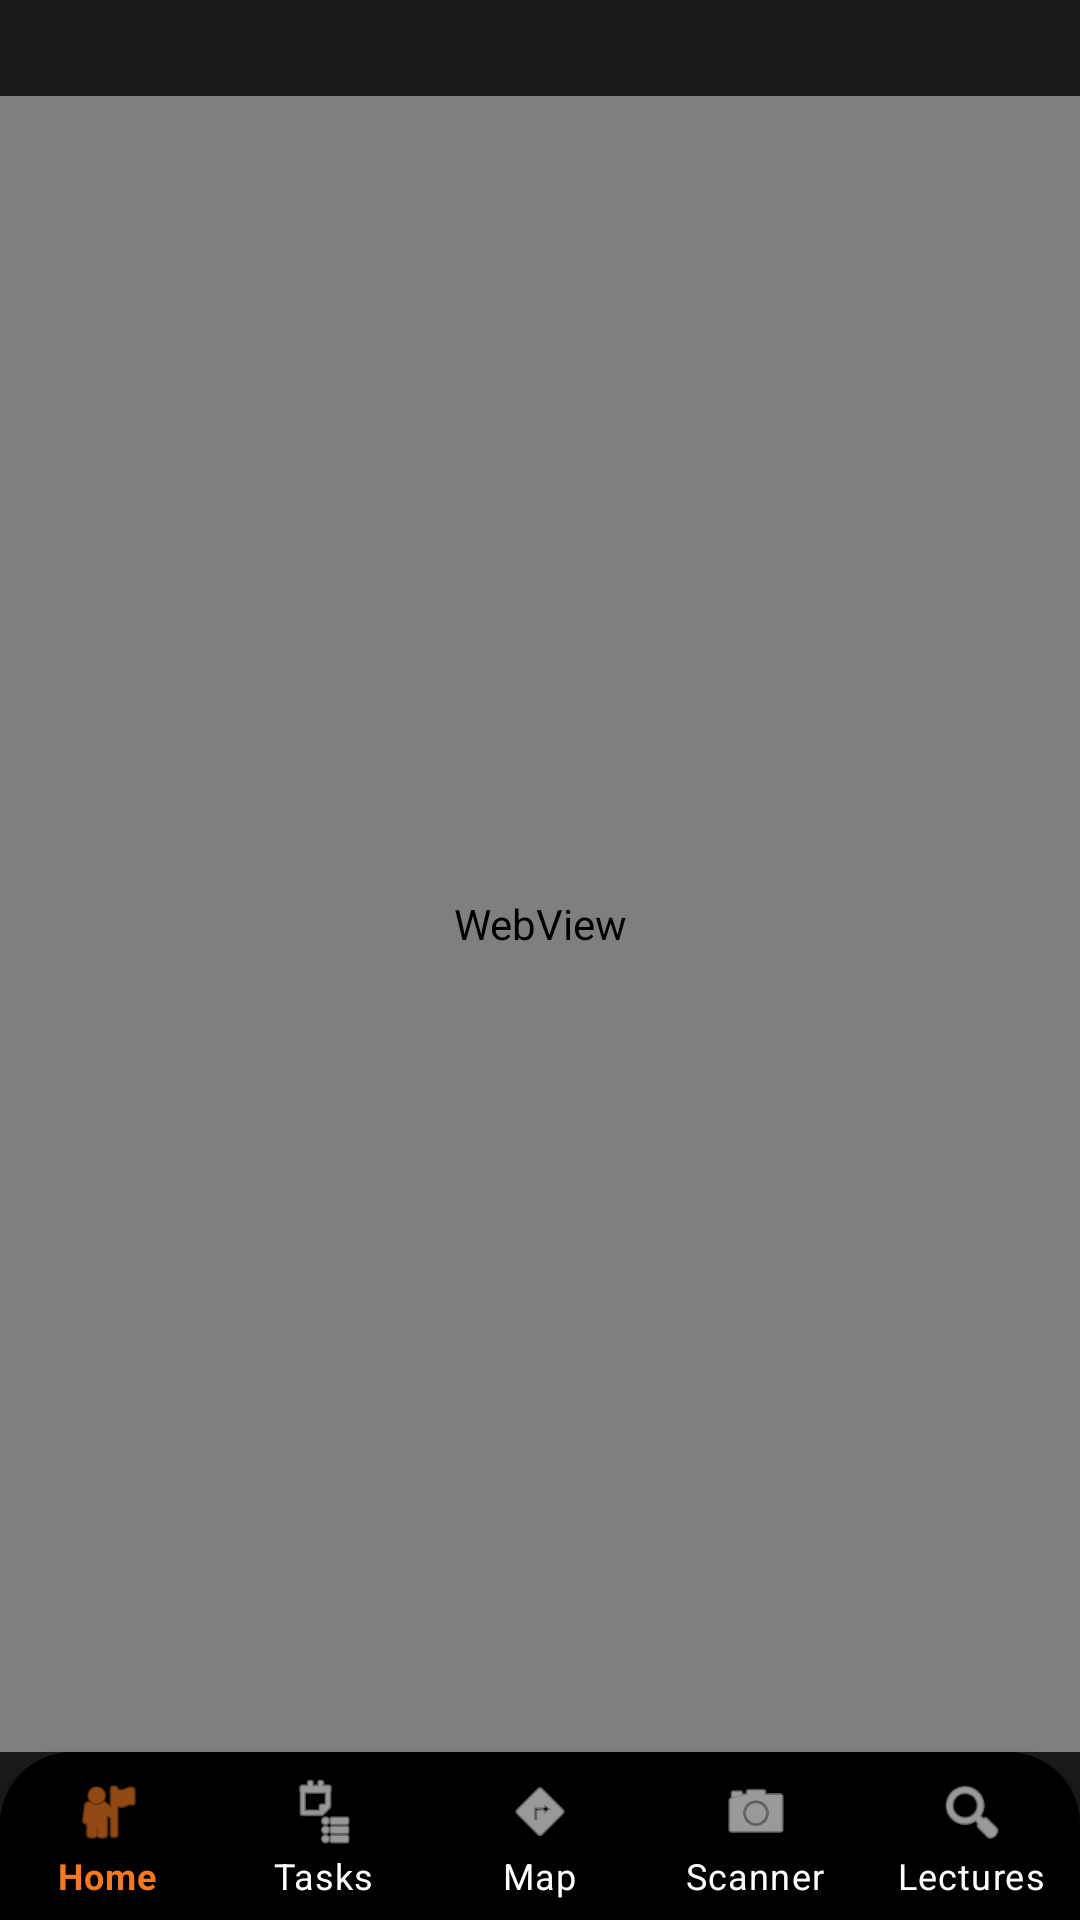

Layout XML and referenced resources for this Android screen:
<!-- AndroidManifest.xml: application theme Theme.StudentProductivityAPP.Dark -->
<!-- res/layout/activity_campus_map.xml -->
<?xml version="1.0" encoding="utf-8"?>
<androidx.constraintlayout.widget.ConstraintLayout  xmlns:android="http://schemas.android.com/apk/res/android"
    xmlns:app="http://schemas.android.com/apk/res-auto"
    xmlns:tools="http://schemas.android.com/tools"
    android:layout_width="match_parent"
    android:layout_height="match_parent"
    android:orientation="vertical"
    android:gravity="center"
    tools:context=".features.campus_map.CampusMapActivity">

    <WebView
        android:id="@+id/webView"
        android:layout_width="0dp"
        android:layout_height="0dp"
        android:layout_marginTop="32dp"
        app:layout_constraintTop_toTopOf="parent"
        app:layout_constraintBottom_toTopOf="@id/bottomNavigationView"
        app:layout_constraintStart_toStartOf="parent"
        app:layout_constraintEnd_toEndOf="parent"
        tools:context=".features.campus_map.CampusMapActivity" />

    <com.google.android.material.bottomnavigation.BottomNavigationView
        android:id="@+id/bottomNavigationView"
        android:layout_width="match_parent"
        android:layout_height="wrap_content"
        android:background="@drawable/bg_rounded_nav"
        app:itemIconTint="@color/nav_item_colors"
        app:itemTextColor="@color/nav_item_colors"
        app:labelVisibilityMode="labeled"
        app:layout_constraintBottom_toBottomOf="parent"
        app:layout_constraintLeft_toLeftOf="parent"
        app:layout_constraintRight_toRightOf="parent"
        app:menu="@menu/bottom_nav" />

</androidx.constraintlayout.widget.ConstraintLayout>
<!-- resources referenced by this layout -->
<resources>
  <!-- drawable bg_rounded_nav (drawable) -->
  <?xml version="1.0" encoding="utf-8"?>
  <shape xmlns:android="http://schemas.android.com/apk/res/android">
      <solid android:color="@color/black" />
      <corners
          android:topLeftRadius="24dp"
          android:topRightRadius="24dp" />
  </shape>
  <style name="Theme.StudentProductivityAPP.Dark" parent="Theme.MaterialComponents.DayNight.NoActionBar">
          <item name="android:windowBackground">@color/isu_black</item>
      <item name="colorPrimary">@color/isu_orange</item>
      <item name="colorPrimaryVariant">@color/isu_orange</item>
          <item name="colorOnPrimary">@color/black</item>
  
          <item name="colorSecondary">@color/isu_orange</item>
          <item name="colorSecondaryVariant">@color/isu_orange</item>
          <item name="colorOnSecondary">@color/black</item>
  
  <item name="android:statusBarColor">@android:color/transparent</item>
  
          <item name="android:windowLightStatusBar" tools:targetApi="m">false</item>
          <item name="android:navigationBarColor"> @color/isu_black</item>
  
  </style>
  <color name="black">#FF000000</color>
  <color name="isu_black">#1A1A1A</color>
  <color name="isu_orange">#F47920</color>
</resources>
